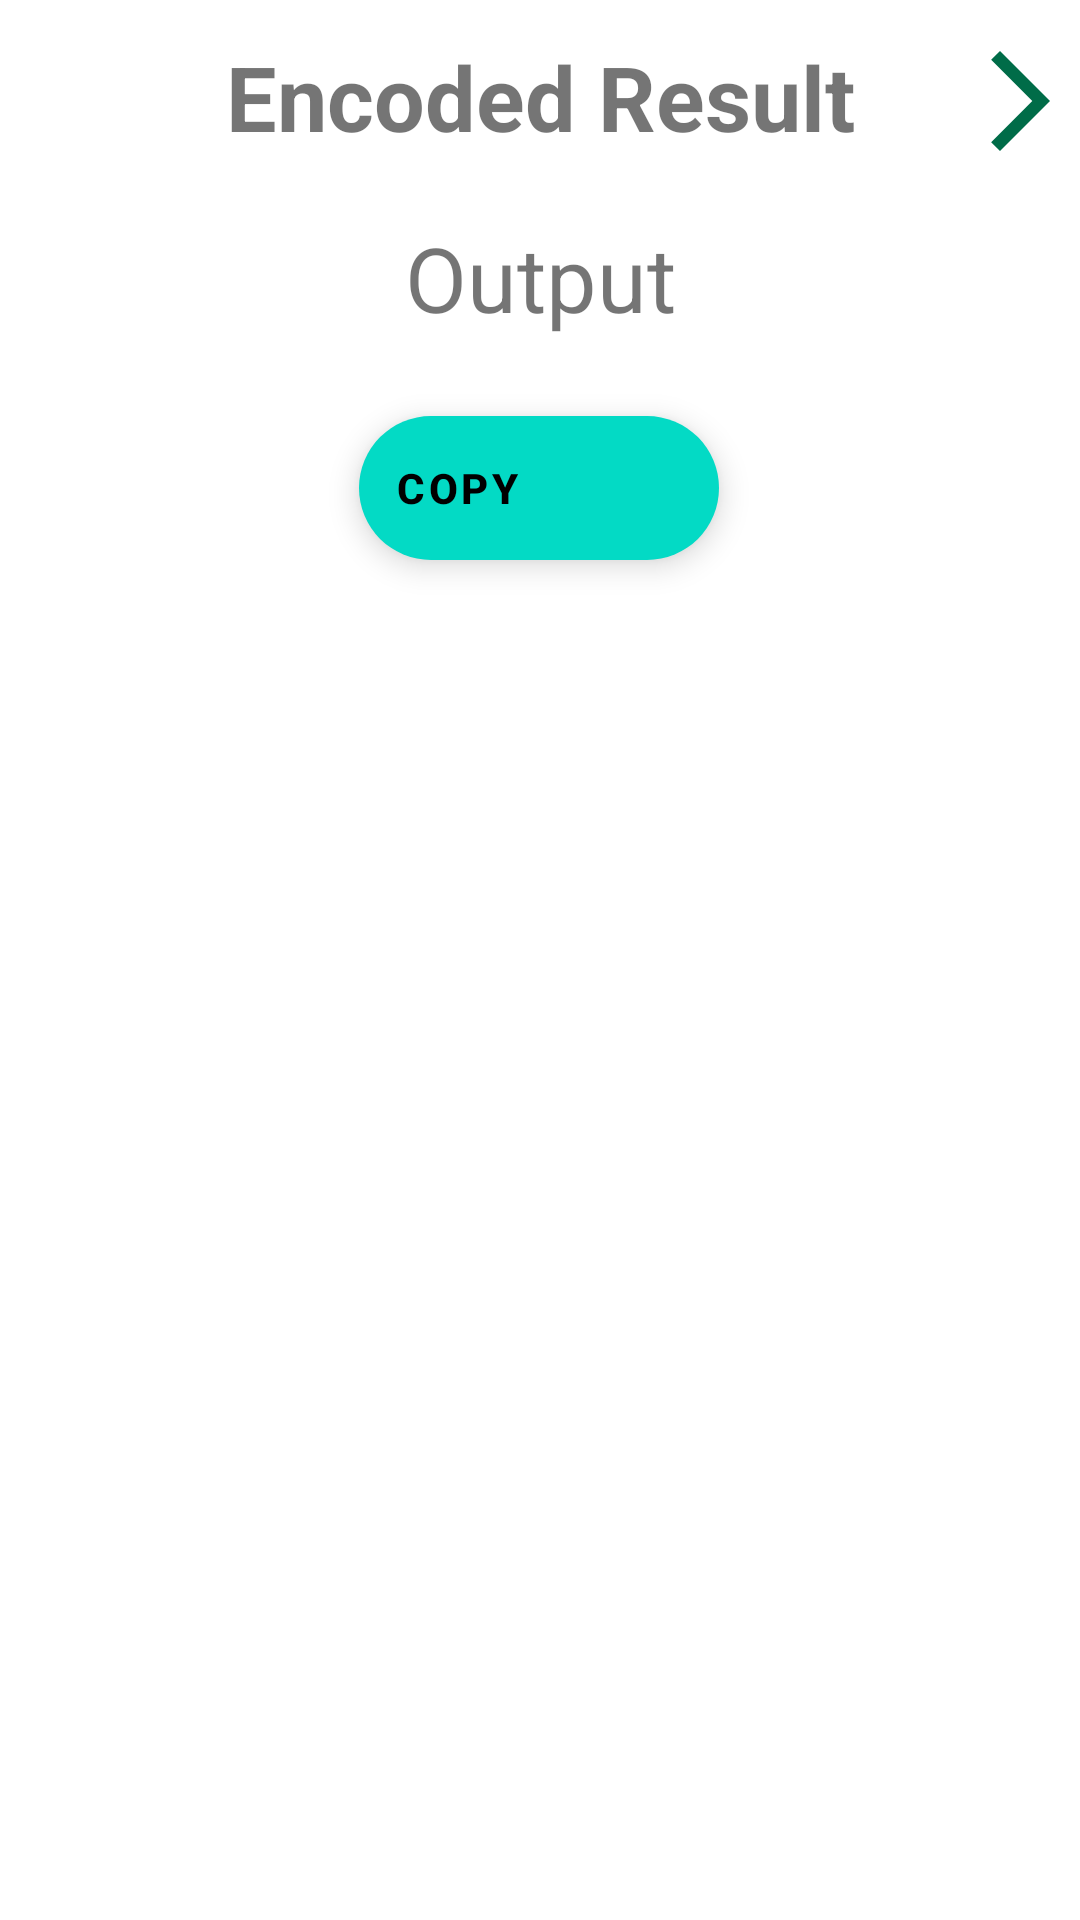

Android layout source for this screen:
<!-- AndroidManifest.xml: application theme AppTheme -->
<!-- res/layout/fragment_encode_results.xml -->
<?xml version="1.0" encoding="utf-8"?>
<layout xmlns:android="http://schemas.android.com/apk/res/android"
    xmlns:app="http://schemas.android.com/apk/res-auto"
    xmlns:tools="http://schemas.android.com/tools">

    <data>

    </data>

    <androidx.constraintlayout.widget.ConstraintLayout
        android:layout_width="match_parent"
        android:layout_height="match_parent"
        tools:context=".EncodeResults">

        

        <TextView
            android:id="@+id/textView2"
            android:layout_width="wrap_content"
            android:layout_height="wrap_content"
            android:layout_marginTop="12dp"
            android:text="Encoded Result"
            android:textAlignment="center"
            android:textSize="30sp"
            android:textStyle="bold"
            app:layout_constraintEnd_toEndOf="parent"
            app:layout_constraintStart_toStartOf="parent"
            app:layout_constraintTop_toTopOf="parent" />

        <TextView
            android:id="@+id/encode_results"
            android:layout_width="match_parent"
            android:layout_height="wrap_content"
            android:layout_marginTop="10dp"
            android:elevation="10dp"
            android:padding="10dp"
            android:text="Output"
            android:textAlignment="center"
            android:textSize="30sp"
            app:layout_constraintEnd_toStartOf="@id/backToHome"
            app:layout_constraintHorizontal_bias="1.0"
            app:layout_constraintStart_toStartOf="parent"
            app:layout_constraintTop_toBottomOf="@+id/textView2" />

        <com.google.android.material.floatingactionbutton.ExtendedFloatingActionButton
            android:id="@+id/copy_text"
            android:layout_width="wrap_content"
            android:layout_height="wrap_content"
            android:layout_marginTop="16dp"
            android:text="Copy"
            android:textStyle="bold"
            app:layout_constraintEnd_toEndOf="parent"
            app:layout_constraintHorizontal_bias="0.498"
            app:layout_constraintStart_toStartOf="parent"
            app:layout_constraintTop_toBottomOf="@+id/encode_results" />

        <ImageView
            android:id="@+id/backToHome"
            android:layout_width="50dp"
            android:layout_height="50dp"
            android:layout_marginTop="5dp"
            android:paddingStart="10dp"
            android:src="@drawable/ic_right"
            app:layout_constraintBottom_toTopOf="@+id/encode_results"
            app:layout_constraintEnd_toEndOf="parent"
            app:layout_constraintTop_toTopOf="parent" />





    </androidx.constraintlayout.widget.ConstraintLayout>
</layout>
<!-- resources referenced by this layout -->
<resources>
  <!-- drawable ic_right (drawable) -->
  <vector android:autoMirrored="true" android:height="24dp"
      android:tint="@color/seed" android:viewportHeight="24"
      android:viewportWidth="24" android:width="24dp" xmlns:android="http://schemas.android.com/apk/res/android">
      <path android:fillColor="@android:color/white" android:pathData="M6.23,20.23l1.77,1.77l10,-10l-10,-10l-1.77,1.77l8.23,8.23z"/>
  </vector>
  <color name="seed">#006c48</color>
  <color name="md_theme_dark_primary">#70DBA7</color>
  <color name="md_theme_dark_onPrimary">#003824</color>
  <color name="md_theme_dark_primaryContainer">#005235</color>
  <color name="md_theme_dark_onPrimaryContainer">#8DF7C2</color>
  <color name="md_theme_dark_secondary">#B4CCBC</color>
  <color name="md_theme_dark_onSecondary">#20352A</color>
  <color name="md_theme_dark_secondaryContainer">#364B3F</color>
  <color name="md_theme_dark_onSecondaryContainer">#D0E8D8</color>
  <color name="md_theme_dark_tertiary">#A4CDDD</color>
  <color name="md_theme_dark_onTertiary">#063543</color>
  <color name="md_theme_dark_tertiaryContainer">#234C5A</color>
  <color name="md_theme_dark_onTertiaryContainer">#C0E9FA</color>
  <color name="md_theme_dark_error">#FFB4AB</color>
  <color name="md_theme_dark_errorContainer">#93000A</color>
  <color name="md_theme_dark_onError">#690005</color>
  <color name="md_theme_dark_onErrorContainer">#FFDAD6</color>
  <color name="md_theme_dark_background">#191C1A</color>
  <color name="md_theme_dark_onBackground">#E1E3DF</color>
  <color name="md_theme_dark_surface">#191C1A</color>
  <color name="md_theme_dark_onSurface">#E1E3DF</color>
  <color name="md_theme_dark_surfaceVariant">#404943</color>
  <color name="md_theme_dark_onSurfaceVariant">#C0C9C1</color>
  <color name="md_theme_dark_outline">#8A938C</color>
  <color name="md_theme_dark_inverseOnSurface">#191C1A</color>
  <color name="md_theme_dark_inverseSurface">#E1E3DF</color>
  <color name="md_theme_dark_inversePrimary">#006C48</color>
</resources>
